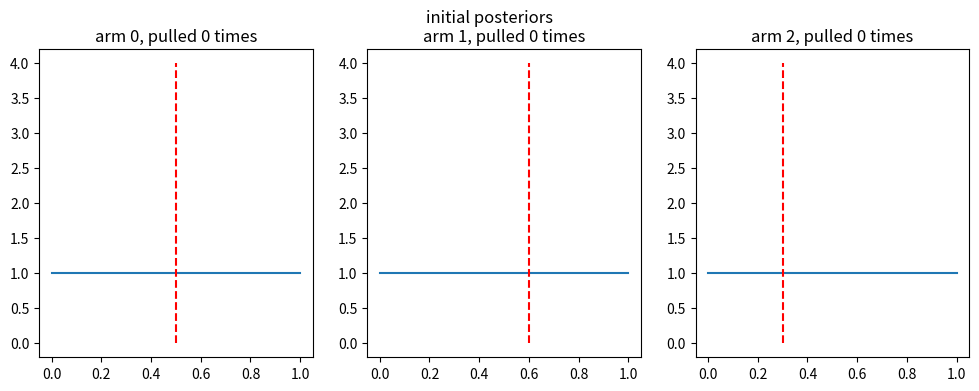
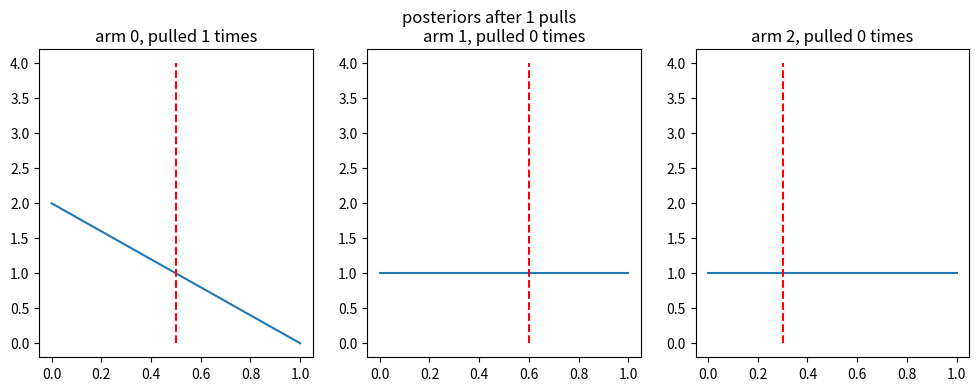
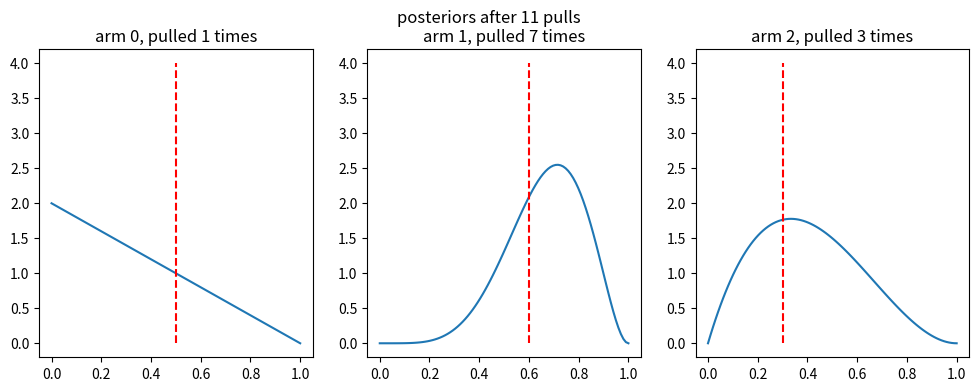
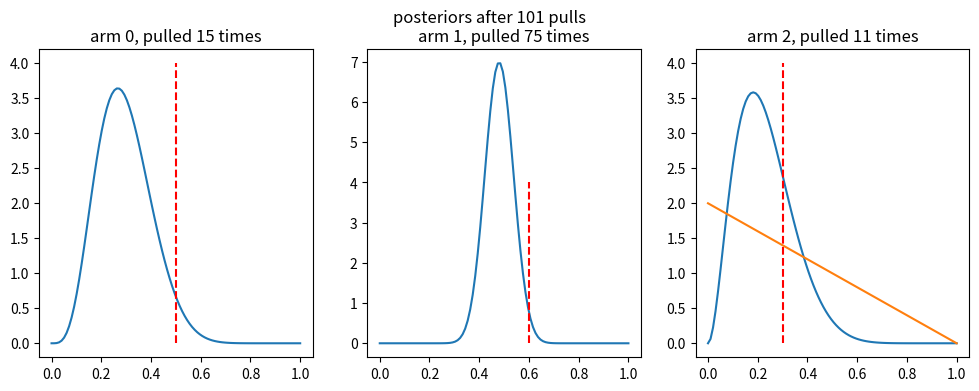

The matplotlib source for these figures, in order:
# %%
import matplotlib.pyplot as plt
import numpy as np
from scipy.stats import beta

np.random.seed(1337)

#
# %%
K = 3  # number of arms
T = 1000  # number of time steps

# %%
# true probabilities
p = np.array([0.5, 0.6, 0.3])

posteriors = {i: {"alpha": 1, "beta": 1} for i in range(K)}
times_pulled = {i: 0 for i in range(K)}

rewards = np.zeros(T)


def plot_posteriors(posteriors, title=""):
    plt.figure(figsize=(12, 4))
    for i in range(K):
        plt.subplot(1, K, i + 1)
        x = np.linspace(0, 1, 100)
        y = beta.pdf(x, posteriors[i]["alpha"], posteriors[i]["beta"])
        plt.plot(x, y)
        plt.title(f"arm {i}, pulled {times_pulled[i]} times")
        plt.vlines(p[i], 0, 4, color="red", linestyle="--")
    plt.suptitle(title)
    plt.show()


# %%
plot_posteriors(posteriors, title="initial posteriors")
for t in range(T):
    # sample from the posterior
    samples = {
        i: beta.rvs(posteriors[i]["alpha"], posteriors[i]["beta"])
        for i in range(K)
    }

    # choose the arm with the highest sample
    arm = max(samples, key=samples.get)

    # pull the arm
    reward = np.random.binomial(1, p[arm])

    # update the posterior
    posteriors[arm]["alpha"] += reward
    posteriors[arm]["beta"] += 1 - reward

    # update the total reward
    rewards[t] = reward

    # update the times pulled
    times_pulled[arm] += 1

    if t in [0, 10, 100, 1000]:
        plot_posteriors(posteriors, title=f"posteriors after {t+1} pulls")

# %%
plt.plot(np.linspace(0, 1, 100), beta.pdf(np.linspace(0, 1, 100), 1, 2))
plt.show()
